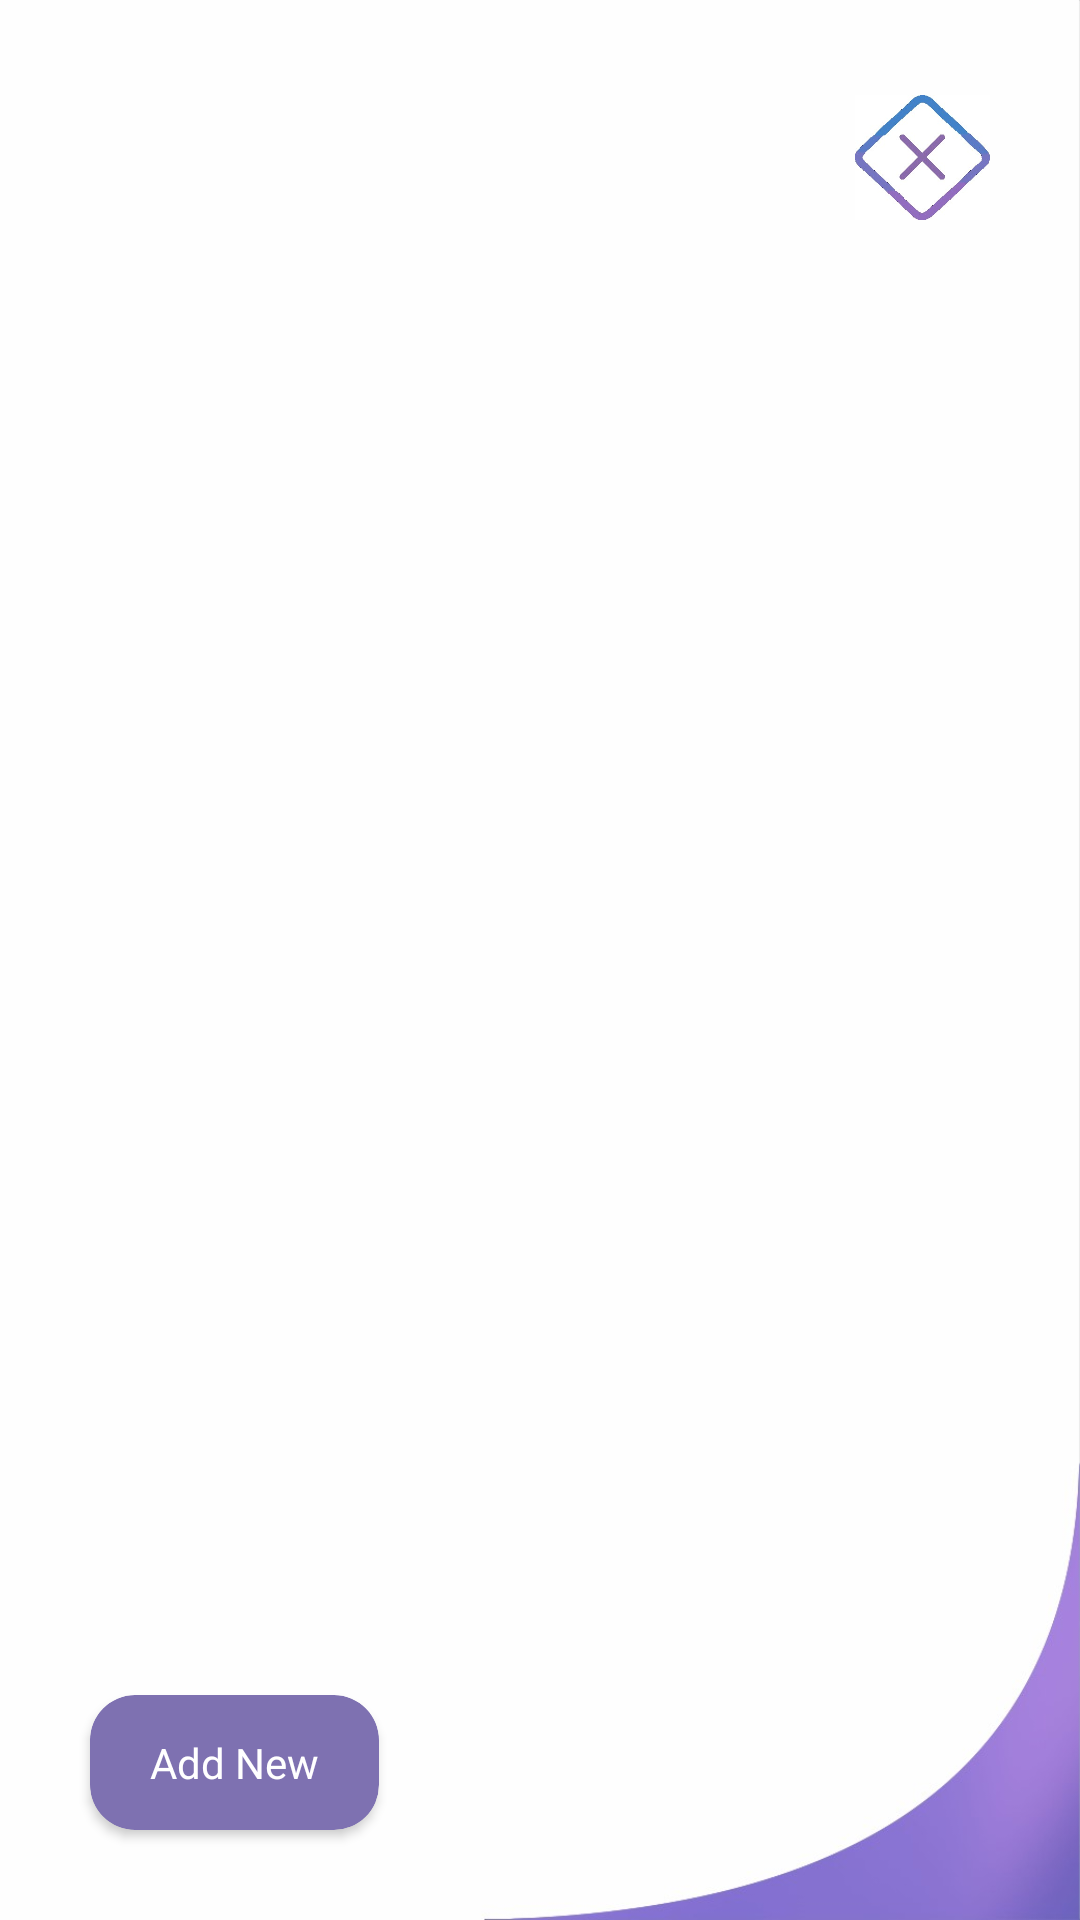

This screen was rendered from an Android layout file. Write that file and the resources it references.
<!-- AndroidManifest.xml: application theme Theme.Mootify -->
<!-- res/layout/activity_check_list.xml -->
<?xml version="1.0" encoding="utf-8"?>
<androidx.constraintlayout.widget.ConstraintLayout xmlns:android="http://schemas.android.com/apk/res/android"
    xmlns:app="http://schemas.android.com/apk/res-auto"
    xmlns:tools="http://schemas.android.com/tools"
    android:layout_width="match_parent"
    android:layout_height="match_parent"
    tools:context=".activities.CheckListActivity">

    <include
        android:id="@+id/dialog_new_check"
        android:layout_height="match_parent"
        android:layout_width="fill_parent"
        layout="@layout/dialog_new_check"
        android:visibility="gone"
        app:layout_constraintBottom_toBottomOf="parent"
        app:layout_constraintEnd_toEndOf="parent"
        app:layout_constraintStart_toStartOf="parent"
        app:layout_constraintTop_toTopOf="parent"/>

    <androidx.constraintlayout.widget.ConstraintLayout
        android:id="@+id/constraintlayout_checkList"
        android:layout_width="match_parent"
        android:layout_height="match_parent">

        <androidx.appcompat.widget.AppCompatImageView
            android:id="@+id/imageView_background"
            android:layout_width="match_parent"
            android:layout_height="match_parent"
            android:scaleType="fitXY"
            android:src="@drawable/img"
            app:layout_constraintBottom_toBottomOf="parent"
            app:layout_constraintEnd_toEndOf="parent"
            app:layout_constraintStart_toStartOf="parent"
            app:layout_constraintTop_toTopOf="parent"/>

        <ImageView
            android:id="@+id/imageView_close"
            android:layout_width="45dp"
            android:layout_height="45dp"
            android:layout_marginTop="30dp"
            android:layout_marginEnd="30dp"
            android:src="@drawable/exit"
            app:layout_constraintRight_toRightOf="parent"
            app:layout_constraintTop_toTopOf="parent" />

        <androidx.recyclerview.widget.RecyclerView
            android:id="@+id/recycler_view"
            android:layout_width="0dp"
            android:layout_height="0dp"
            app:layoutManager="androidx.recyclerview.widget.LinearLayoutManager"
            android:layout_margin="30dp"
            app:layout_constraintBottom_toTopOf="@+id/cardView_add_new"
            app:layout_constraintEnd_toEndOf="parent"
            app:layout_constraintStart_toStartOf="parent"
            app:layout_constraintTop_toBottomOf="@id/imageView_close" />

        <androidx.cardview.widget.CardView
            android:id="@+id/cardView_add_new"
            android:layout_width="wrap_content"
            android:layout_height="45dp"
            android:layout_marginStart="30dp"
            android:layout_marginBottom="30dp"
            app:cardBackgroundColor="#7E71B1"
            app:cardCornerRadius="15dp"
            app:layout_constraintBottom_toBottomOf="parent"
            app:layout_constraintStart_toStartOf="parent">

            <TextView
                android:layout_width="match_parent"
                android:layout_height="match_parent"
                android:gravity="center"
                android:paddingStart="20dp"
                android:paddingEnd="20dp"
                android:text="Add New"
                android:textColor="@color/white"
                android:textSize="14sp" />

        </androidx.cardview.widget.CardView>

    </androidx.constraintlayout.widget.ConstraintLayout>



</androidx.constraintlayout.widget.ConstraintLayout>
<!-- res/layout/dialog_new_check.xml (included above) -->
<?xml version="1.0" encoding="utf-8"?>

<androidx.constraintlayout.widget.ConstraintLayout xmlns:android="http://schemas.android.com/apk/res/android"
    xmlns:app="http://schemas.android.com/apk/res-auto"
    xmlns:tools="http://schemas.android.com/tools"
    android:id="@+id/constraintLayout_new_item"
    android:layout_width="match_parent"
    android:layout_height="match_parent"
    android:visibility="visible">

    <View
        android:layout_width="match_parent"
        android:layout_height="match_parent"
        android:background="#99000000" />

    <androidx.constraintlayout.widget.ConstraintLayout
        android:layout_width="300dp"
        android:layout_height="wrap_content"
        android:background="@drawable/dialog_background"
        android:elevation="4dp"
        app:layout_constraintBottom_toBottomOf="parent"
        app:layout_constraintEnd_toEndOf="parent"
        app:layout_constraintStart_toStartOf="parent"
        app:layout_constraintTop_toTopOf="parent">

        <TextView
            android:id="@+id/textView_title"
            android:layout_width="wrap_content"
            android:layout_height="wrap_content"
            android:layout_marginStart="16dp"
            android:layout_marginTop="16dp"
            android:maxLines="2"
            android:text="@string/title"
            android:textAlignment="center"
            android:textColor="@color/white"
            android:textSize="20sp"
            app:layout_constraintStart_toStartOf="parent"
            app:layout_constraintTop_toTopOf="parent" />

        <EditText
            android:id="@+id/editText_enter_note"
            android:layout_width="match_parent"
            android:layout_height="wrap_content"
            android:layout_margin="16dp"
            android:backgroundTint="@color/white"
            android:hint="@string/please_enter_note_here"
            android:maxLines="4"
            android:padding="16dp"
            android:textAlignment="textStart"
            android:textColor="@color/white"
            android:textColorHint="@color/white"
            app:layout_constraintEnd_toEndOf="parent"
            app:layout_constraintStart_toStartOf="parent"
            app:layout_constraintTop_toBottomOf="@id/textView_title" />


        <Button
            android:id="@+id/button_no"
            android:layout_width="0dp"
            android:layout_height="wrap_content"
            android:background="@android:color/transparent"
            android:paddingTop="16dp"
            android:paddingBottom="16dp"
            android:text="@string/cancel"
            android:textAllCaps="false"
            android:textColor="@color/white"
            android:textSize="16sp"
            android:textStyle="bold"
            app:layout_constraintBottom_toBottomOf="parent"
            app:layout_constraintEnd_toStartOf="@id/divider"
            app:layout_constraintStart_toStartOf="parent"
            app:layout_constraintTop_toBottomOf="@id/editText_enter_note" />

        <View
            android:id="@+id/divider"
            android:layout_width="1dp"
            android:layout_height="36dp"
            android:layout_marginTop="8dp"
            android:layout_marginBottom="16dp"
            android:background="@color/white"
            app:layout_constraintBottom_toBottomOf="parent"
            app:layout_constraintEnd_toEndOf="parent"
            app:layout_constraintStart_toStartOf="parent"
            app:layout_constraintTop_toBottomOf="@id/editText_enter_note" />

        <Button
            android:id="@+id/button_yes"
            android:layout_width="0dp"
            android:layout_height="wrap_content"
            android:background="@android:color/transparent"
            android:paddingTop="16dp"
            android:paddingBottom="16dp"
            android:text="@string/ok"
            android:textAllCaps="false"
            android:textColor="@color/white"
            android:textSize="16sp"
            android:textStyle="bold"
            app:layout_constraintBottom_toBottomOf="parent"
            app:layout_constraintEnd_toEndOf="parent"
            app:layout_constraintStart_toEndOf="@id/divider"
            app:layout_constraintTop_toBottomOf="@id/editText_enter_note" />

    </androidx.constraintlayout.widget.ConstraintLayout>
</androidx.constraintlayout.widget.ConstraintLayout>
<!-- resources referenced by this layout -->
<resources>
  <!-- drawable dialog_background (drawable) -->
  <?xml version="1.0" encoding="utf-8"?>
  
  <shape xmlns:android="http://schemas.android.com/apk/res/android">
  
      <corners android:radius="12dp" />
      <solid android:color="#7E71B1" />
  </shape>
  <!-- drawable exit: png bitmap (drawable, 53533 bytes) -->
  <!-- drawable img: png bitmap (drawable, 43120 bytes) -->
  <string name="cancel">Cancel</string>
  <string name="ok">Ok</string>
  <string name="please_enter_note_here">Please enter note here.</string>
  <string name="title">Title</string>
  <style name="Theme.Mootify" parent="Base.Theme.Mootify" />
  <style name="Base.Theme.Mootify" parent="Theme.Material3.DayNight.NoActionBar">
          
          
      </style>
  <!-- not gathered from this repository: default colours our renderer supplied (Android Studio template values) -->
  <color name="white">#FFFFFFFF</color>
</resources>
